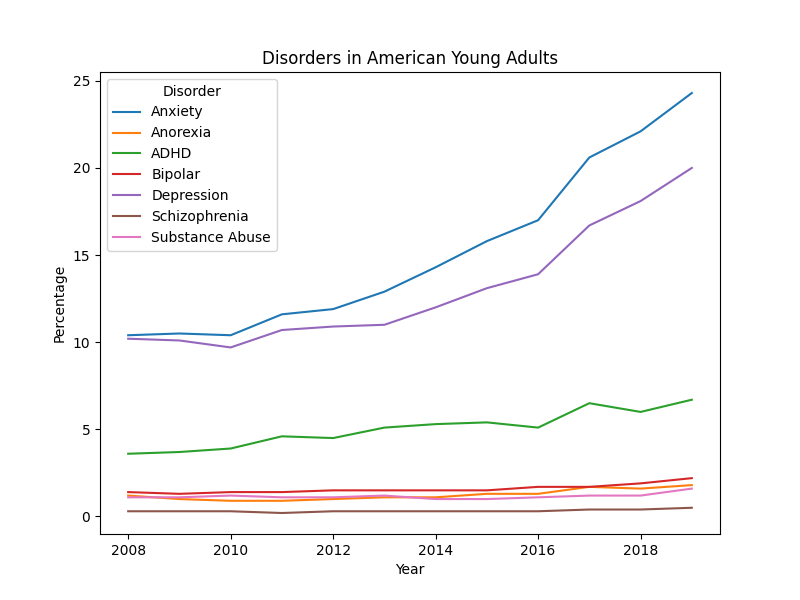

The data file committed next to this chart (first rows):
Year, Anxiety, Anorexia, ADHD, Bipolar, Depression, Schizophrenia, Substance Abuse
2008, 10.4, 1.2, 3.6, 1.4, 10.2, 0.3, 1.1
2009, 10.5, 1.0, 3.7, 1.3, 10.1, 0.3, 1.1
2010, 10.4, 0.9, 3.9, 1.4, 9.7, 0.3, 1.2
2011, 11.6, 0.9, 4.6, 1.4, 10.7, 0.2, 1.1
2012, 11.9, 1.0, 4.5, 1.5, 10.9, 0.3, 1.1
2013, 12.9, 1.1, 5.1, 1.5, 11.0, 0.3, 1.2
2014, 14.3, 1.1, 5.3, 1.5, 12.0, 0.3, 1.0
2015, 15.8, 1.3, 5.4, 1.5, 13.1, 0.3, 1.0
2016, 17.0, 1.3, 5.1, 1.7, 13.9, 0.3, 1.1
2017, 20.6, 1.7, 6.5, 1.7, 16.7, 0.4, 1.2
2018, 22.1, 1.6, 6.0, 1.9, 18.1, 0.4, 1.2
2019, 24.3, 1.8, 6.7, 2.2, 20.0, 0.5, 1.6
